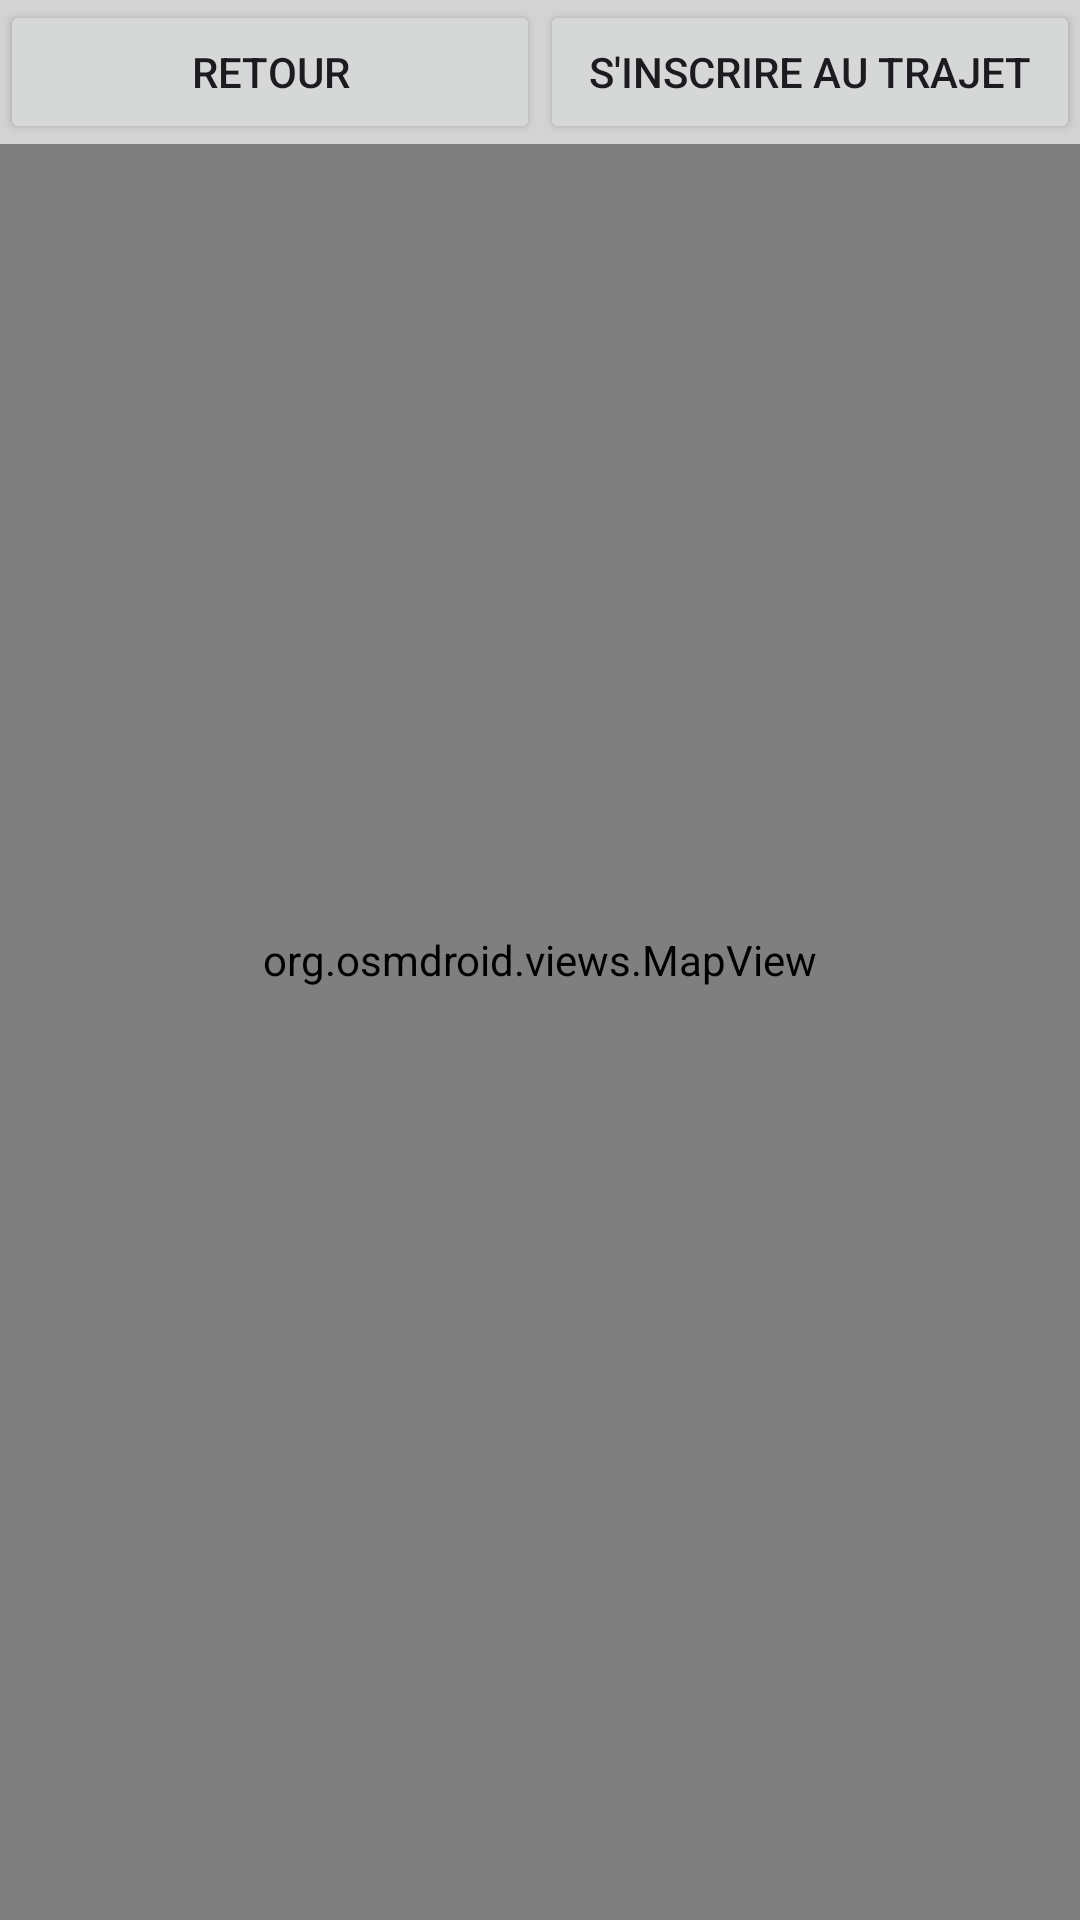

The Android layout XML behind this screen, and the referenced resources:
<!-- AndroidManifest.xml: application theme Theme.GotoEsigeProject -->
<!-- res/layout/fragment_carte.xml -->
<?xml version="1.0" encoding="utf-8"?>
<FrameLayout xmlns:android="http://schemas.android.com/apk/res/android"
    xmlns:tools="http://schemas.android.com/tools"
    android:layout_width="match_parent"
    android:layout_height="match_parent"
    tools:context=".Fragments.CarteFragment"
    android:id="@+id/cartefragment">

    <org.osmdroid.views.MapView
        android:id="@+id/map"
        android:layout_width="match_parent"
        android:layout_height="match_parent" />

    <LinearLayout
        android:layout_width="match_parent"
        android:layout_height="wrap_content"
        android:orientation="horizontal"
        android:layout_gravity="top"
        android:background="#AAFFFFFF">

    <Button
        android:id="@+id/retourtrajet"
        android:layout_width="0dp"
        android:layout_height="wrap_content"
        android:layout_weight="1"
        android:text="Retour" />

    <Button
        android:id="@+id/inscriretrajet"
        android:layout_width="0dp"
        android:layout_height="wrap_content"
        android:layout_weight="1"
        android:text="S'inscrire au Trajet" />
    </LinearLayout>

    </FrameLayout>
<!-- resources referenced by this layout -->
<resources>
  <style name="Theme.GotoEsigeProject" parent="Base.Theme.GotoEsigeProject" />
  <style name="Base.Theme.GotoEsigeProject" parent="Theme.Material3.DayNight.NoActionBar">
          
          
      </style>
</resources>
